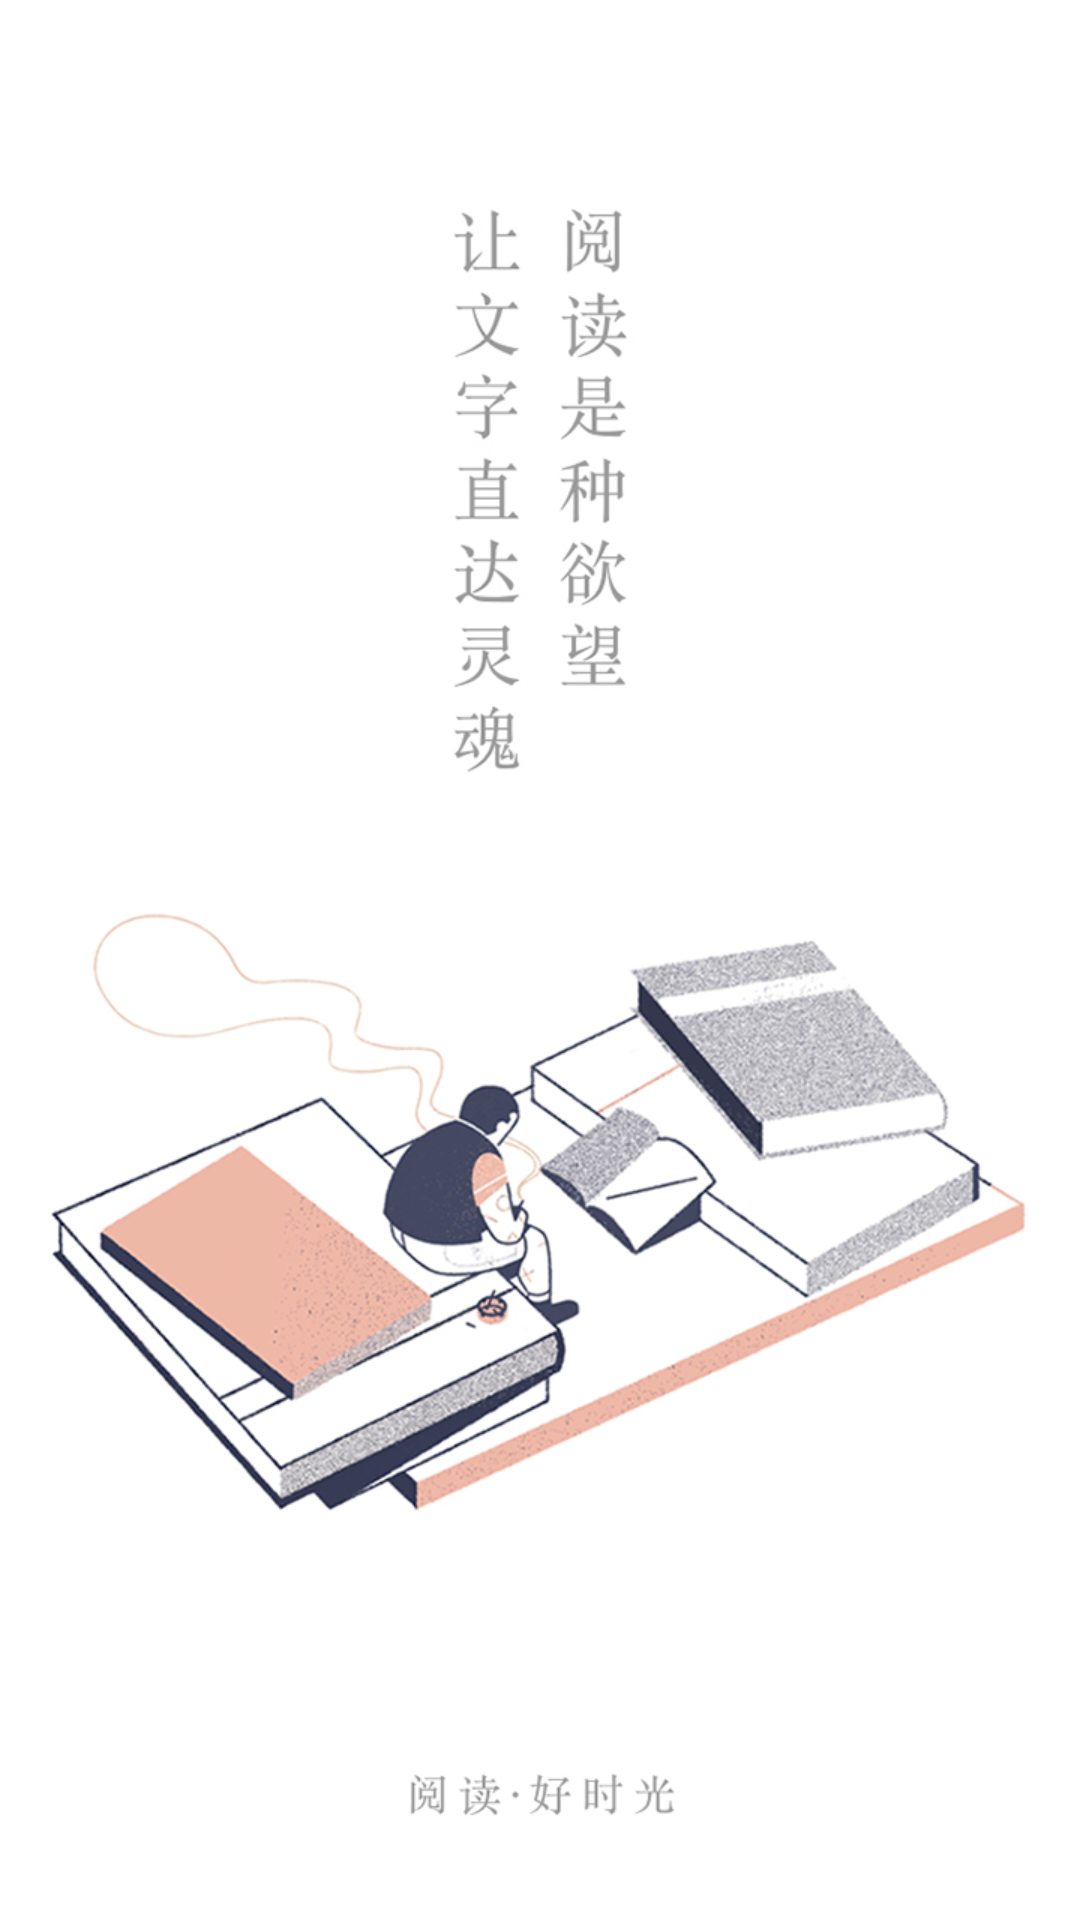

Layout XML and referenced resources for this Android screen:
<!-- AndroidManifest.xml: activity theme AppTheme.TransluentStatus -->
<!-- res/layout/activity_guide.xml -->
<?xml version="1.0" encoding="utf-8"?>
<LinearLayout xmlns:android="http://schemas.android.com/apk/res/android"
    android:orientation="vertical" android:layout_width="match_parent"
    android:layout_height="match_parent">

    <ImageView
        android:layout_width="match_parent"
        android:layout_height="match_parent"
        android:src="@mipmap/start"
        android:scaleType="centerCrop"/>
</LinearLayout>
<!-- resources referenced by this layout -->
<resources>
  <!-- mipmap start: png bitmap (mipmap-hdpi, 379796 bytes) -->
  <style name="AppTheme.TransluentStatus">
          <item name="windowActionBar">false</item>
          <item name="windowNoTitle">true</item>
          <item name="android:windowTranslucentStatus">true</item>
      </style>
</resources>
